Labelled photos from "dataset", an image-classification folder in Prasone/Starfruit-Disease-Detection-using-MobileNetV2---HSV. The possible labels are: anthracnose, bed bugs, fruit borer, healthy fruits, healthy leaf.

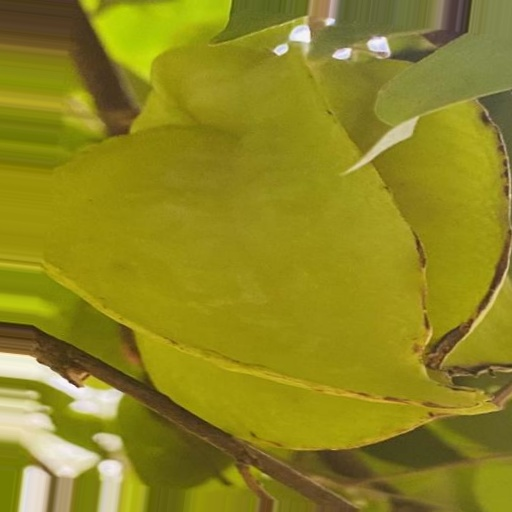
Label: bed bugs

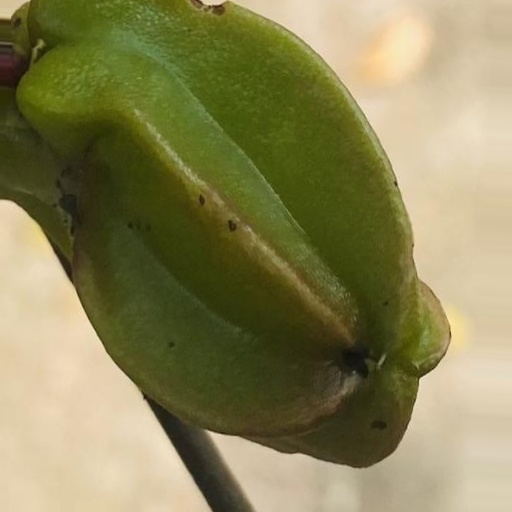
Label: anthracnose

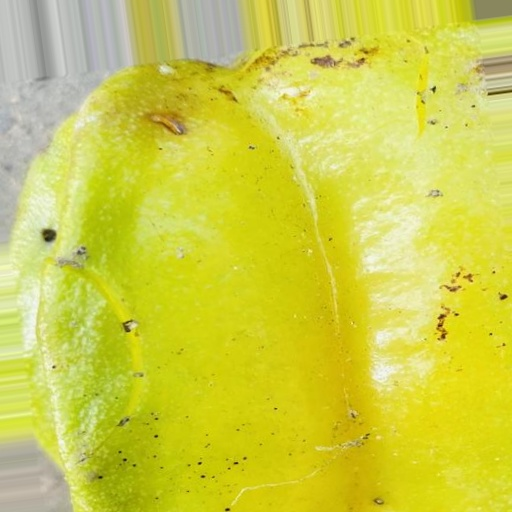
Label: fruit borer

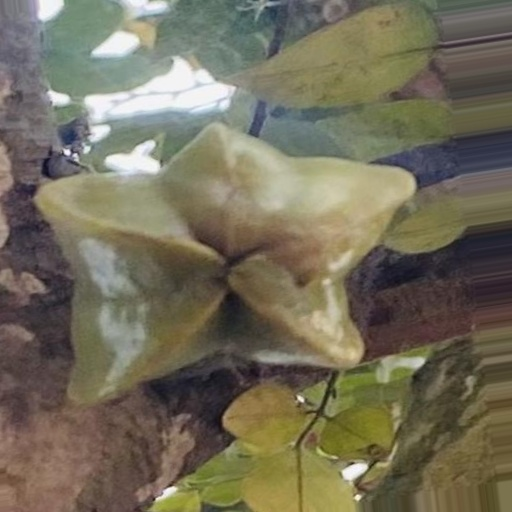
Label: anthracnose

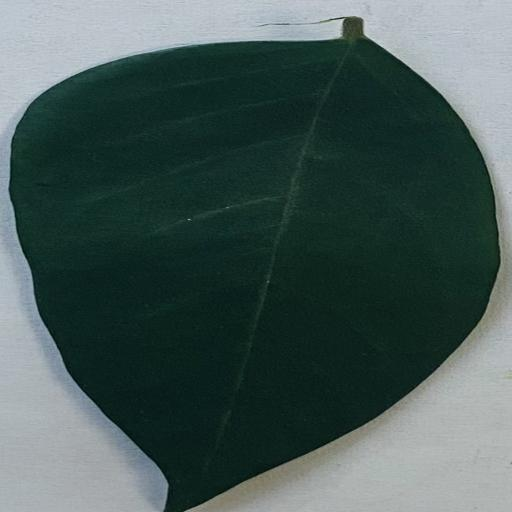
Label: healthy leaf

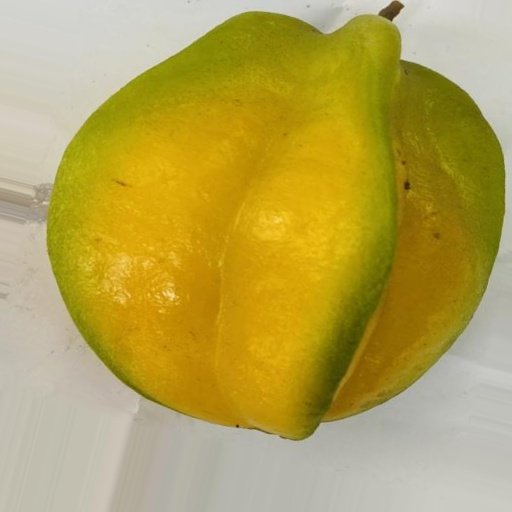
Label: healthy fruits
